Dataset: cnn_board (GitHub, DustinCarrion/TicTacToeAgent). Classes: board, no board 1, no board 2, no board 3.

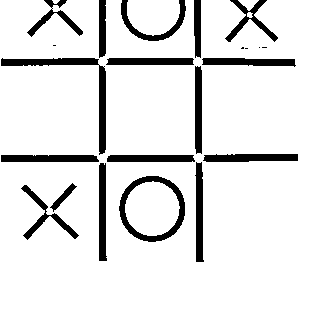
Label: no board 3

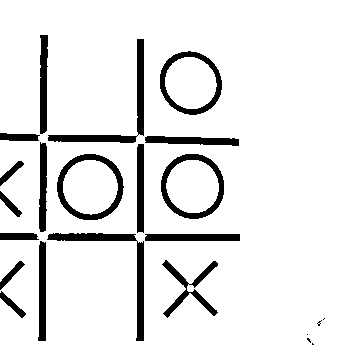
Label: no board 2

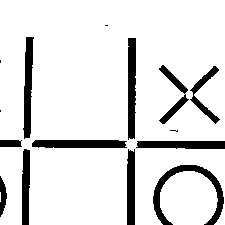
Label: no board 1

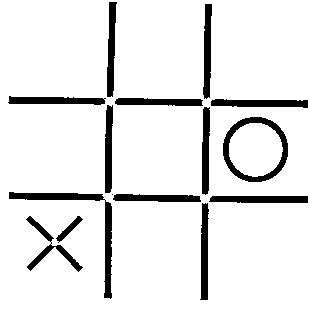
Label: board

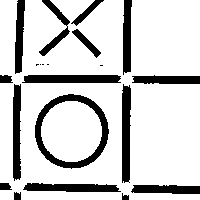
Label: no board 1

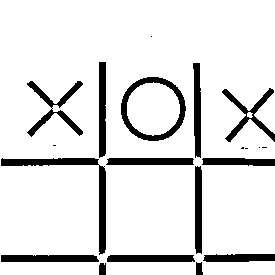
Label: no board 3
